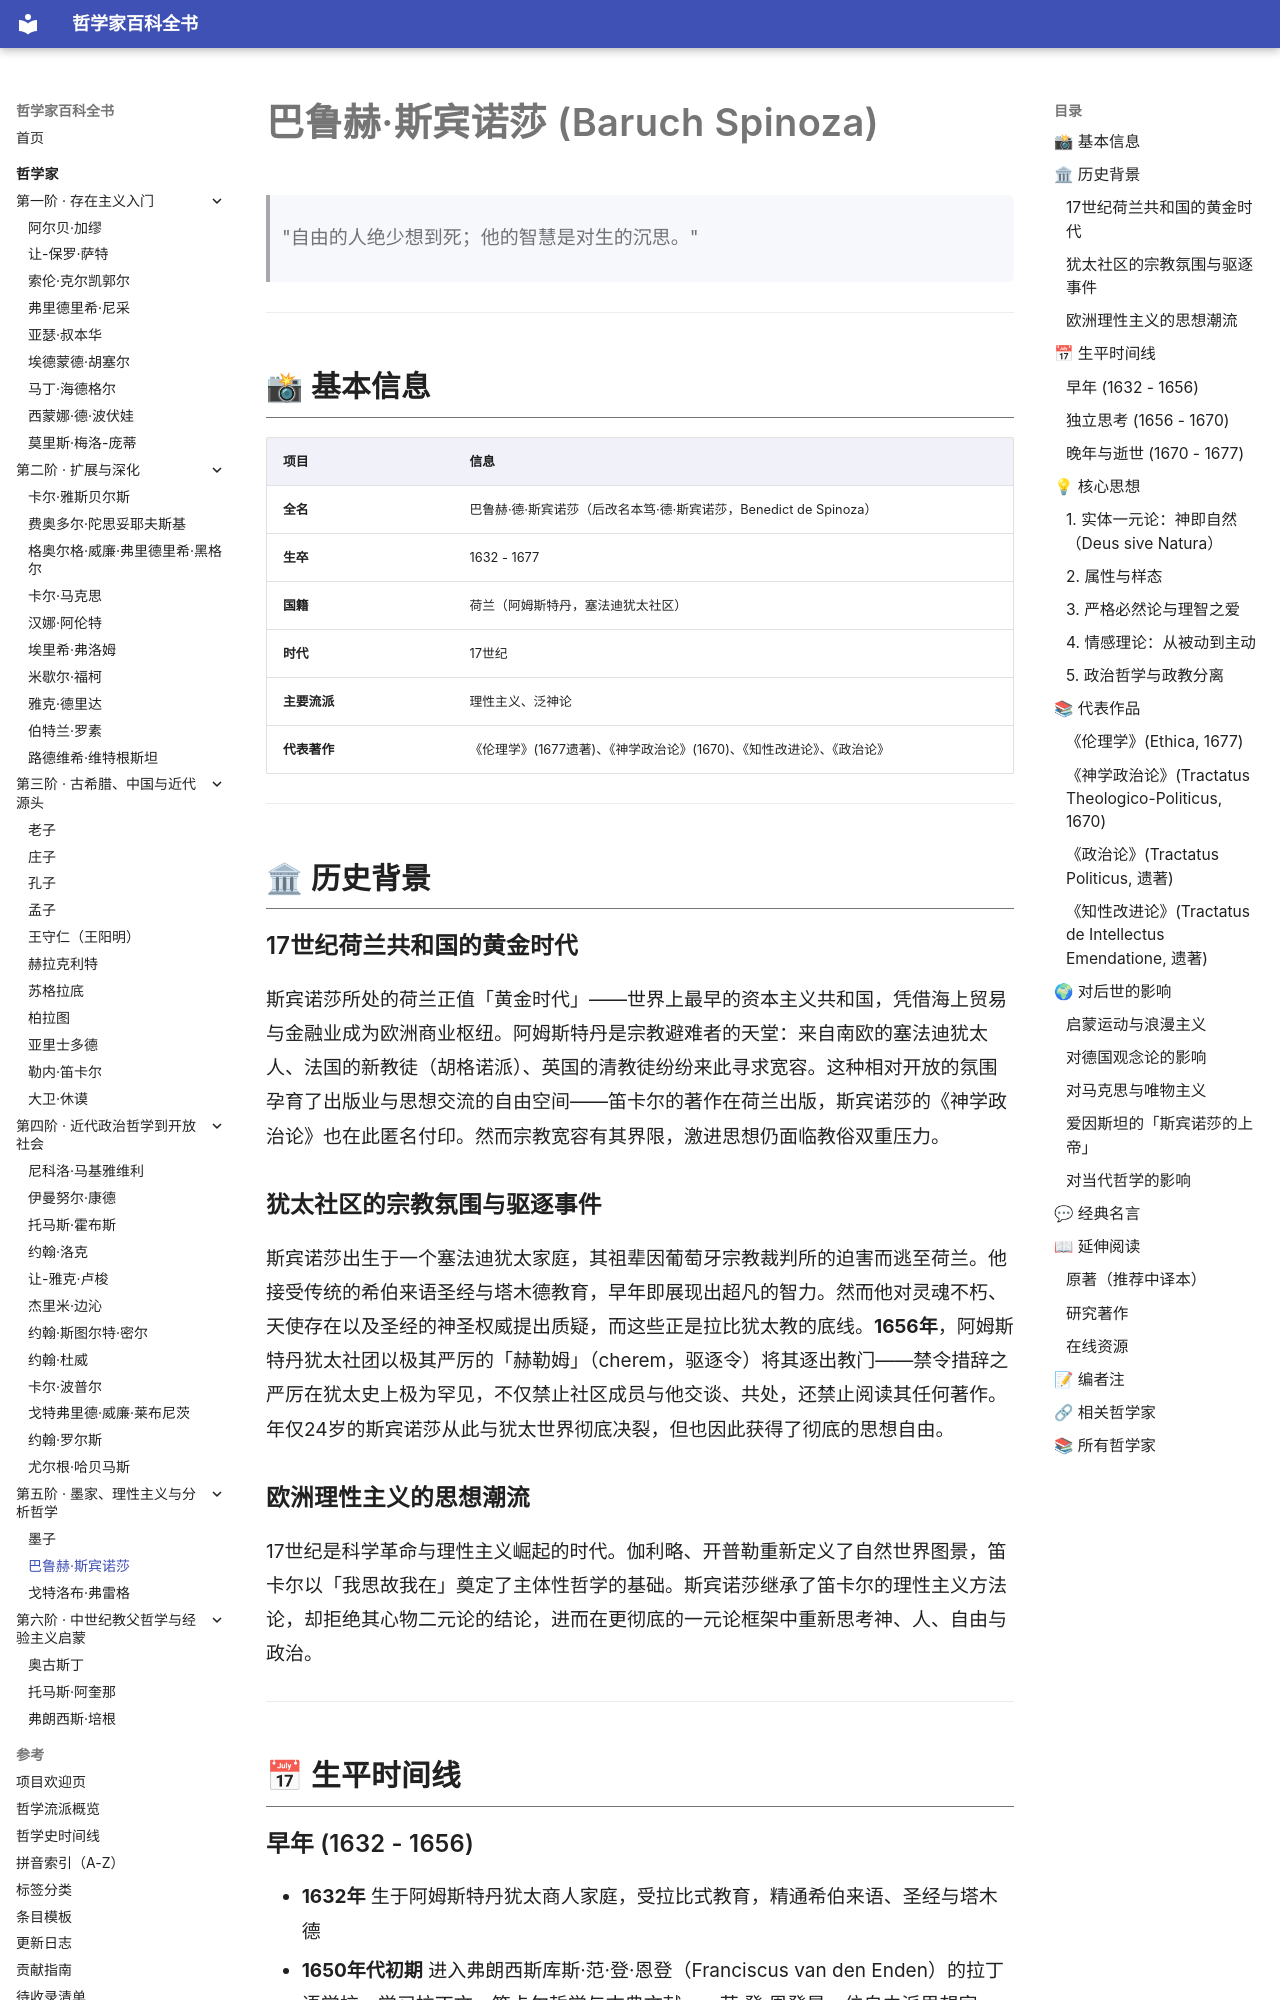

repository: GTX950L/philosopher-encyclopedia · page: philosophers/spinoza/index.html · generator: mkdocs

---
tags:
  - 理性主义
  - 17世纪
  - 荷兰
---
# 巴鲁赫·斯宾诺莎 (Baruch Spinoza)
<a id="top"></a>

> "自由的人绝少想到死；他的智慧是对生的沉思。"

---
## 📸 基本信息

| 项目 | 信息 |
|------|------|
| **全名** | 巴鲁赫·德·斯宾诺莎（后改名本笃·德·斯宾诺莎，Benedict de Spinoza） |
| **生卒** | 1632 - 1677 |
| **国籍** | 荷兰（阿姆斯特丹，塞法迪犹太社区） |
| **时代** | 17世纪 |
| **主要流派** | 理性主义、泛神论 |
| **代表著作** | 《伦理学》(1677遗著)、《神学政治论》(1670)、《知性改进论》、《政治论》 |

---

## 🏛 历史背景

### 17世纪荷兰共和国的黄金时代
斯宾诺莎所处的荷兰正值「黄金时代」——世界上最早的资本主义共和国，凭借海上贸易与金融业成为欧洲商业枢纽。阿姆斯特丹是宗教避难者的天堂：来自南欧的塞法迪犹太人、法国的新教徒（胡格诺派）、英国的清教徒纷纷来此寻求宽容。这种相对开放的氛围孕育了出版业与思想交流的自由空间——笛卡尔的著作在荷兰出版，斯宾诺莎的《神学政治论》也在此匿名付印。然而宗教宽容有其界限，激进思想仍面临教俗双重压力。

### 犹太社区的宗教氛围与驱逐事件
斯宾诺莎出生于一个塞法迪犹太家庭，其祖辈因葡萄牙宗教裁判所的迫害而逃至荷兰。他接受传统的希伯来语圣经与塔木德教育，早年即展现出超凡的智力。然而他对灵魂不朽、天使存在以及圣经的神圣权威提出质疑，而这些正是拉比犹太教的底线。**1656年**，阿姆斯特丹犹太社团以极其严厉的「赫勒姆」（cherem，驱逐令）将其逐出教门——禁令措辞之严厉在犹太史上极为罕见，不仅禁止社区成员与他交谈、共处，还禁止阅读其任何著作。年仅24岁的斯宾诺莎从此与犹太世界彻底决裂，但也因此获得了彻底的思想自由。

### 欧洲理性主义的思想潮流
17世纪是科学革命与理性主义崛起的时代。伽利略、开普勒重新定义了自然世界图景，笛卡尔以「我思故我在」奠定了主体性哲学的基础。斯宾诺莎继承了笛卡尔的理性主义方法论，却拒绝其心物二元论的结论，进而在更彻底的一元论框架中重新思考神、人、自由与政治。

---

## 📅 生平时间线
